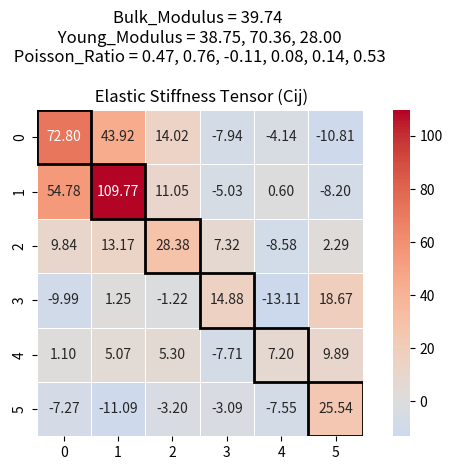

Write Python code to recreate this figure.
import numpy as np

def compute_elastic_properties(C):
    """
    Computes bulk modulus (K), Young's moduli (E), Poisson's ratios (nu), and shear moduli (G)
    from a given 6x6 elastic stiffness tensor C.
    """
    # Compute Bulk modulus (K)
    K = (1/9) * (C[0,0] + C[1,1] + C[2,2] + C[0,1] + C[1,0] + C[0,2]+ C[2,0] + C[1,2]+ C[2,1])

    # Compute compliance matrix S = C^-1
    S = np.linalg.inv(C)

    # Compute Young’s moduli (E_x, E_y, E_z)
    E_x = 1 / S[0,0]
    E_y = 1 / S[1,1]
    E_z = 1 / S[2,2]

    # Compute Poisson's ratios
    nu_xy = -S[0,1] / S[0,0]
    nu_yx = -S[1,0] / S[1,1]
    nu_yz = -S[1,2] / S[1,1]
    nu_zy = -S[2,1] / S[2,2]
    nu_zx = -S[2,0] / S[2,2]
    nu_xz = -S[0,2] / S[0,0]

    # Compute shear moduli (G_xy, G_yz, G_zx)
    G_xy = 1 / S[3,3]
    G_yz = 1 / S[4,4]
    G_zx = 1 / S[5,5]

    # # Compute Voigt and Reuss shear moduli
    # G_V = (1/15) * (C[0,0] + C[1,1] + C[2,2] - C[0,1] - C[1,2] - C[0,2] + 3*(C[3,3] + C[4,4] + C[5,5]))
    # G_R = 15 / (4*(S[0,0] + S[1,1] + S[2,2] - S[0,1] - S[1,2] - S[0,2]) + 3*(S[3,3] + S[4,4] + S[5,5]))
    # G_H = (G_V + G_R) / 2  # Hill Shear Modulus

    return {
        "Bulk Modulus (K)": K,
        "Young's Moduli (E_x, E_y, E_z)": (E_x, E_y, E_z),
        "Poisson Ratios (ν_xy, ν_yx, ν_yz, ν_zy, ν_zx, ν_xz)": (nu_xy, nu_yx, nu_yz, nu_zy, nu_zx, nu_xz),
        "Shear Moduli (G_xy, G_yz, G_zx)": (G_xy, G_yz, G_zx)
        # "Hill Shear Modulus (G_H)": G_H
    }


C11 = 72.8021272172299
C22 = 109.767782101361
C33 = 28.3814433862682

C12 = 43.9216582385571
C21 = 54.7829166962297
C13 = 14.024840753745
C31 = 9.8395399778616
C23 = 11.0500530780131
C32 = 13.1706709511904

C44 = 14.8786865292459
C55 = 7.20342379318252
C66 = 25.5371258593643

C14 = -7.94042402214222
C41 = -9.9874341692635
C15 = -4.1425200433814
C51 = 1.09578010314381
C16 = -10.8146884857891
C61 = -7.26818521562555

C24 = -5.03092035731317
C42 = 1.24994480474986
C25 = 0.59661120206778
C52 = 5.06756323135614
C26 = -8.19994175086324
C62 = -11.0885597952398

C34 = 7.31974885446499
C43 = -1.22408008821416
C35 = -8.57971826591629
C53 = 5.30038413627046
C36 = 2.28749227437612
C63 = -3.19744615950936

C45 = -13.1101418700982
C54 = -7.70785448711642
C46 = 18.6728467225517
C64 = -3.09278847223717
C56 = 9.88813733953534
C65 = -7.55002947408949


# Make Elastic tensor 6*6
C = np.array([[C11, C12, C13, C14, C15, C16],
              [C21, C22, C23, C24, C25, C26],
              [C31, C32, C33, C34, C35, C36],
              [C41, C42, C43, C44, C45, C46],
              [C51, C52, C53, C54, C55, C56],
              [C61, C62, C63, C64, C65, C66]])
             
# Compute properties
properties = compute_elastic_properties(C)

# Print results
for key, value in properties.items():
    print(f"{key}: {value}")


# Bulk Modulus (K): 39.749003600050656
# Young's Moduli (E_x, E_y, E_z): (np.float64(38.75481799292407), np.float64(70.35998939107489), np.float64(28.003826419922458))
# Poisson Ratios (ν_xy, ν_yx, ν_yz, ν_zy, ν_zx, ν_xz): (np.float64(0.4680379370095317), np.float64(0.7613078954991741), np.float64(-0.11482331828555449), np.float64(0.07705306636497913), np.float64(0.14003702976978996), np.float64(0.5337132638769304))
# Shear Moduli (G_xy, G_yz, G_zx): (np.float64(10.196019311206259), np.float64(7.609293845939113), np.float64(-273.24954504588976))


# Bulk_Modulus = 39.74
# Young_Modulus = 38.75, 70.36, 28.00
# Poisson_Ratio = 0.47, 0.76, -0.11, 0.08, 0.14, 0.53
# Shear_Modulus = 10.20, 7.61, -273.25


import numpy as np
import seaborn as sns
import matplotlib.pyplot as plt

# Given Cij matrix
Cij = C.round(2)

# Create a mask to highlight diagonal
mask = np.zeros_like(Cij, dtype=bool)
np.fill_diagonal(mask, False)

# Set a color palette for symmetric values
ax = sns.heatmap(Cij, annot=True, fmt=".2f", cmap="coolwarm", linewidths=0.5, center=0, 
                 mask=mask, cbar=True, square=True)

# Overlay the diagonal in a different color
for i in range(len(Cij)):
    ax.add_patch(plt.Rectangle((i, i), 1, 1, fill=False, edgecolor='black', lw=2))

plt.title("Bulk_Modulus = 39.74 \n Young_Modulus = 38.75, 70.36, 28.00 \n Poisson_Ratio = 0.47, 0.76, -0.11, 0.08, 0.14, 0.53 \n \n Elastic Stiffness Tensor (Cij)")
plt.tight_layout()
plt.savefig('elastic_stiffness_tensor.png')
